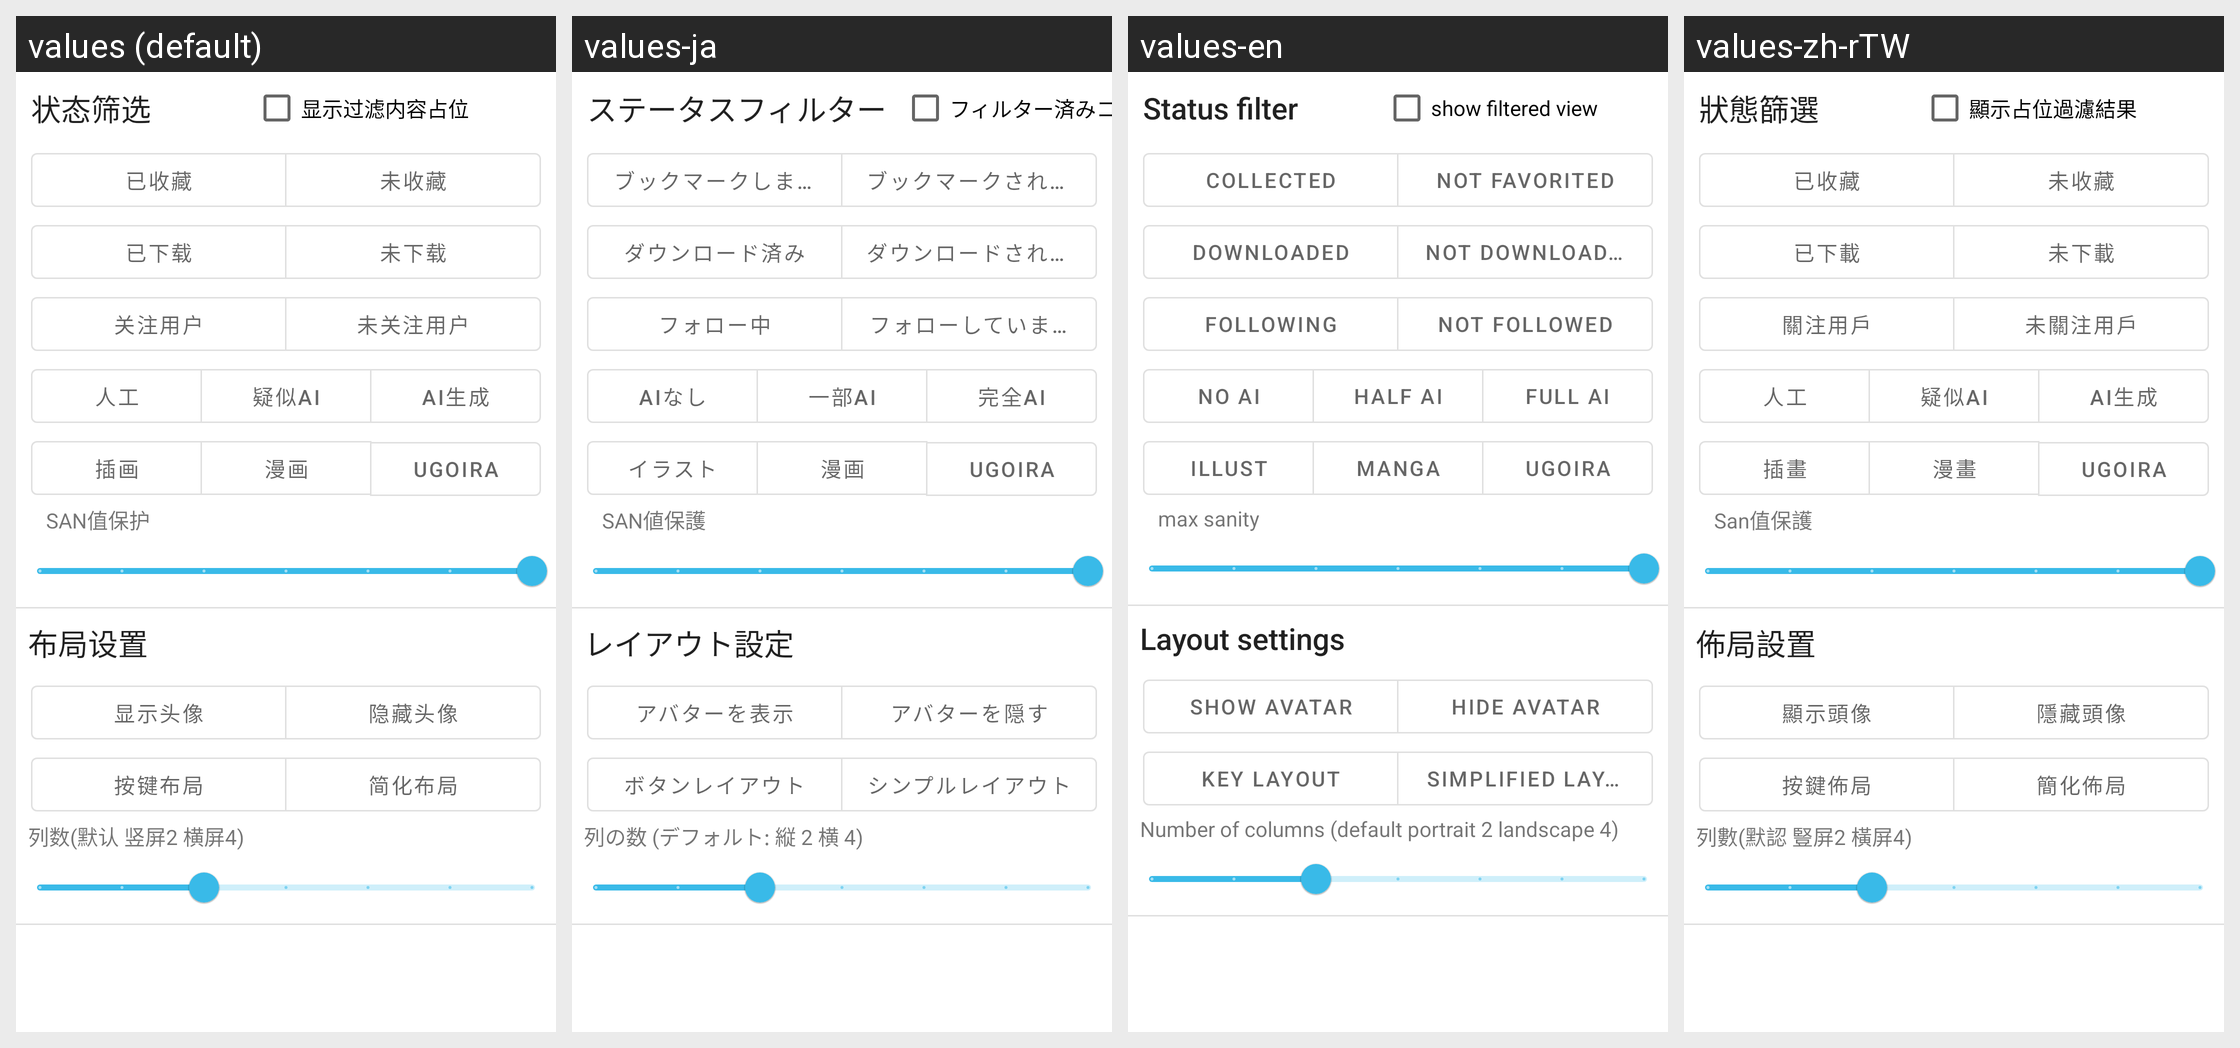

For this localized Android screen grid, give each drawn string resource with its value in every locale shown.
Android screen res/layout/dialog_pic_list_filter.xml rendered under 4 locales, left to right: values (default), values-ja, values-en, values-zh-rTW. Device: Nexus 5 (rendered at 1080×1920; each locale shown at half size, 540×960, under a caption strip naming it); theme AppThemeBase.
Strings drawn on this screen, with the default value and each locale's value (text and hints the layout hard-codes, and strings that could not be matched under every locale, appear in the picture but are not listed):

state_filter
  values: 状态筛选
  values-ja: ステータスフィルター
  values-en: Status filter
  values-zh-rTW: 狀態篩選

show_block
  values: 显示过滤内容占位
  values-ja: フィルター済みコンテンツを表示
  values-en: show filtered view
  values-zh-rTW: 顯示占位過濾結果

bookmarked
  values: 已收藏
  values-ja: ブックマークしました！
  values-en: collected
  values-zh-rTW: 已收藏

not_bookmarked
  values: 未收藏
  values-ja: ブックマークされていません
  values-en: Not favorited
  values-zh-rTW: 未收藏

downloaded
  values: 已下载
  values-ja: ダウンロード済み
  values-en: Downloaded
  values-zh-rTW: 已下載

not_downloaded
  values: 未下载
  values-ja: ダウンロードされていません
  values-en: not downloaded
  values-zh-rTW: 未下載

followings
  values: 关注用户
  values-ja: フォロー中
  values-en: Following
  values-zh-rTW: 關注用戶

not_followed
  values: 未关注用户
  values-ja: フォローしていません
  values-en: Not followed
  values-zh-rTW: 未關注用戶

artificial
  values: 人工
  values-ja: AIなし
  values-en: No AI
  values-zh-rTW: 人工

assisted
  values: 疑似AI
  values-ja: 一部AI
  values-en: Half AI
  values-zh-rTW: 疑似AI

ai_generated
  values: AI生成
  values-ja: 完全AI
  values-en: Full AI
  values-zh-rTW: AI生成

illust
  values: 插画
  values-ja: イラスト
  values-en: Illust
  values-zh-rTW: 插畫

manga
  values: 漫画
  values-ja: 漫画
  values-en: Manga
  values-zh-rTW: 漫畫

ugoira
  values: Ugoira
  values-ja: Ugoira  [not translated; the default value is used]
  values-en: Ugoira  [not translated; the default value is used]
  values-zh-rTW: Ugoira  [not translated; the default value is used]

max_sanity
  values: SAN值保护
  values-ja: SAN値保護
  values-en: max sanity
  values-zh-rTW: San值保護

layout_config
  values: 布局设置
  values-ja: レイアウト設定
  values-en: Layout settings
  values-zh-rTW: 佈局設置

show_user_img
  values: 显示头像
  values-ja: アバターを表示
  values-en: show avatar
  values-zh-rTW: 顯示頭像

hide_user_img
  values: 隐藏头像
  values-ja: アバターを隠す
  values-en: hide avatar
  values-zh-rTW: 隱藏頭像

show_button_layout
  values: 按键布局
  values-ja: ボタンレイアウト
  values-en: key layout
  values-zh-rTW: 按鍵佈局

no_button_layout
  values: 简化布局
  values-ja: シンプルレイアウト
  values-en: Simplified layout
  values-zh-rTW: 簡化佈局

span_num
  values: 列数(默认 竖屏2 横屏4)
  values-ja: 列の数 (デフォルト: 縦 2 横 4)
  values-en: Number of columns (default portrait 2 landscape 4)
  values-zh-rTW: 列數(默認 豎屏2 橫屏4)
